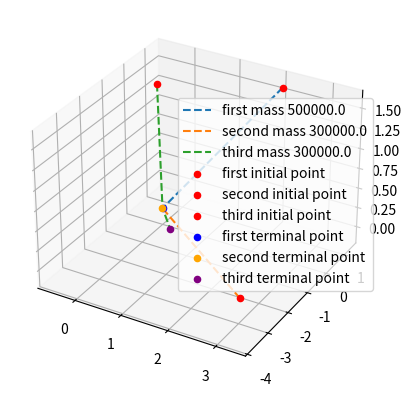

The script that saved this image:
import numpy as np 
import matplotlib.pyplot as plt

G = 6.6743e-11


def f(t,s_1,s_2,s_3,s_1p=np.zeros(3),s_2p=np.zeros(3),s_3p=np.zeros(3)):
    y_1 = s_1
    y_2 = s_2
    y_3 = s_3
    v_1 = s_1p
    v_2 = s_2p
    v_3 = s_3p
    x_0 = np.array([y_1,y_2,y_3])
    r_12 = s_1 - s_2
    r_12n = np.linalg.norm(r_12)
    r_23 = s_2 - s_3
    r_23n = np.linalg.norm(r_23)
    r_13 = s_1 - s_3
    r_13n = np.linalg.norm(s_1-s_3)
    if r_12n < 0.01 or r_13n < 0.01:
        print("Collision!")
        jitter=np.random.normal(loc=y_1)
        v_1 = 1.5*jitter
        v_2 = -v_2 + jitter
        v_3 = -v_3 + jitter
        y_1_p = t*v_1
        y_2_p = t*v_2
        y_3_p = t*v_3
        return y_1_p,y_2_p,y_3_p,v_1,v_2,v_3
    alpha = np.random.normal(1)
    v_1 += t*G*(m_2*r_13n**2 + m_3*r_12n**2) / (r_12n*r_13n)**2 * (r_12 + r_13 - r_23)
    v_2 += t*G*(m_1*r_23n**2 + m_3*r_12n**2) / (r_12n*r_23n)**2 * (r_12 + r_23 - r_13)
    v_3 += t*G*(m_2*r_13n**2 + m_1*r_23n**2) / (r_23n*r_13n)**2 * (r_13 + r_23 - r_12)
    y_1_p = t*v_1
    y_2_p = t*v_2
    y_3_p = t*v_3


    return y_1_p,y_2_p,y_3_p,v_1,v_2,v_3

s_1 = np.random.normal(loc=(2,2,2))
s_2 = np.random.normal(loc=(2,-2,-2))
s_3 = np.random.normal(loc=(-2,2,2))
#s_3=np.zeros(3)
v_1 = np.zeros(3)
v_2 = np.zeros(3)
v_3 = np.zeros(3)
#v_1 = 2*np.ones(3)
#v_2 = -1*np.ones(3)
#v_3 = np.ones(3)
s_1_i = s_1.copy()
s_2_i = s_2.copy()
s_3_i = s_3.copy()
print(f"s_1 {s_1}\n s_2 {s_2} \n s_3 {s_3}")


m_1 = 5e5
m_2 = 3e5
m_3 = 3e5

total_step = 100
time = np.arange(1,total_step)
length = np.size(time)
print(length)
points = np.zeros(shape=(length+1,3,3))
pos = np.vstack([s_1_i,s_2_i,s_3_i])
points[0,...] += pos


for t in time:
    h = 0.001 
    s_1,s_2,s_3,v_1,v_2,v_3 = f(h,s_1,s_2,s_3,v_1,v_2,v_3)
    pos = np.vstack([s_1,s_2,s_3])
    points[t,...] += pos


time = np.arange(0,total_step)
ax = plt.figure().add_subplot(projection='3d')
x_1 = points[time,0,...]
x_2 = points[time,1,...]
x_3 = points[time,2,...]

print(np.shape(x_1))
ax.plot(x_1[:,0],x_1[:,1],x_1[:,2],label=f'first mass {m_1}',linestyle='--')
ax.plot(x_2[:,0],x_2[:,1],x_2[:,2],label=f'second mass {m_2}',linestyle='--')
ax.plot(x_3[:,0],x_3[:,1],x_3[:,2],label=f'third mass {m_3}',linestyle='--')
ax.scatter(s_1_i[0],s_1_i[1],s_1_i[2],label=f'first initial point',color='red')
ax.scatter(s_2_i[0],s_2_i[1],s_2_i[2],label=f'second initial point',color='red')
ax.scatter(s_3_i[0],s_3_i[1],s_3_i[2],label=f'third initial point',color='red')
ax.scatter(x_1[-1,0],x_1[-1,1],x_1[-1,2],label=f'first terminal point',color='blue')
ax.scatter(x_2[-1,0],x_2[-1,1],x_2[-1,2],label=f'second terminal point',color='orange')
ax.scatter(x_3[-1,0],x_3[-1,1],x_3[-1,2],label=f'third terminal point',color='purple')
plt.legend()
plt.show()
